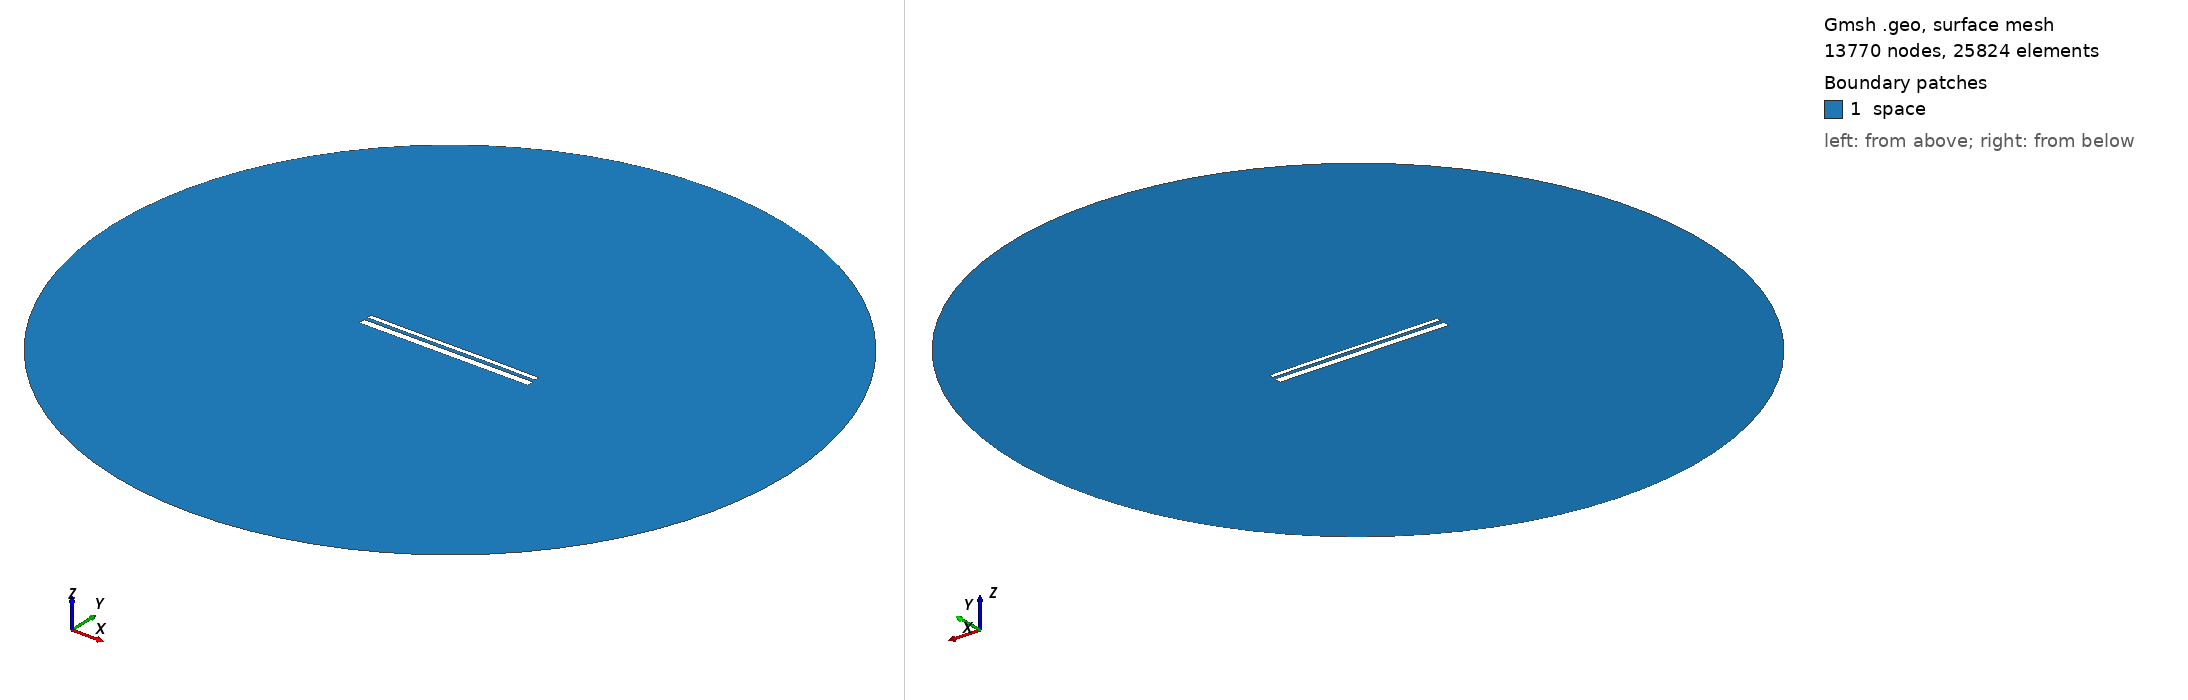

Gmsh geometry script, surface-meshed: 13770 nodes, 25824 surface elements. Boundary patches (legend numbers): 1 space. Left view from above one corner, right view from below the opposite corner. Legend entries are the model's physical surfaces. The drawing asked Gmsh for element sizes between 1% and 20% of the model's largest extent; the script's own settings can give other sizes.

=== 13308.geo (drawn) ===
//---------------------------------------
// Geometry kernel
//---------------------------------------

SetFactory("OpenCASCADE");



//---------------------------------------
// Parameters of the geometry
//---------------------------------------

// Overetch of the upper plate
overetch = 0.5;

// Distance between the plates
distance = 1.75;

// Discretization over the x axis (for the deformation)
nx = 50; 

// Length of the plate
L = 100 - overetch; 

// Number of modes
n = 4; 

// 1st mode coefficient
coeff(1) = -0.075;
beta(1) = 0.596864 * 3.1415926535 / L;

// 2nd mode coefficient
coeff(2) = 0.0;
beta(2) = 1.49418 * 3.1415926535 / L;

// 3rd mode coefficient
coeff(3) = -0.075;
beta(3) = 2.50025 * 3.1415926535 / L;

// 4th mode coefficient
coeff(4) = 0.0;
beta(4) = 3.49999 * 3.1415926535 / L;



//---------------------------------------
// Upper plate (deformed rectangle)
//---------------------------------------

// Coordiantes of the upper plate
xmin = -50;
xmax = 50 - overetch;

// Height of the upper plate
yheight = 4 - 2 * overetch;

// Indexes of the points
UpperID[] = {};
LowerID[] = {};
LeftID[] = {};
RightID[] = {};

// Point index
p = 1;

// Horizontal edges
For i In {1:nx}
    x = xmin + (i-1)*(xmax - xmin)/(nx-1);

    y_bottom = distance / 2 + overetch;
    For j In {1:n}
        C = (Cosh(beta(j)*L) + Cos(beta(j)*L)) / (Sinh(beta(j)*L) + Sin(beta(j)*L));
        y_bottom  = y_bottom + coeff(j) * (Cosh(beta(j)*(x+50)) - Cos(beta(j)*(x+50)) - C * (Sinh(beta(j)*(x+50)) - Sin(beta(j)*(x+50))));
    EndFor

    y_top = y_bottom + yheight;

    Point(p) = {x, y_top, 0, 1.0};
    UpperID[i] = p;
    p = p + 1;

    Point(p) = {x, y_bottom, 0, 1.0};
    LowerID[i] = p;
    p = p + 1;
EndFor

// Create point lists
UpperPts[] = {}; LowerPts[] = {};
For i In {1:nx}
  UpperPts[] += {UpperID[i]};
  LowerPts[] += {LowerID[i]};
EndFor

// Build splines
Spline(1) = {UpperPts[]};
Spline(2) = {LowerPts[]};
Line(3) = {LowerPts[nx-1], UpperPts[nx-1]};
Line(4) = {LowerPts[0], UpperPts[0]};

// Build the plane surface
Curve Loop(1) = {2, 3, -1, -4};
Plane Surface(1) = {1};



//---------------------------------------
// Lower plate (rectangle)
//---------------------------------------

// Vertices
Point(1001) = {-50, -1, 0, 1.0};
Point(1002) = { 50, -1, 0, 1.0};
Point(1003) = { 50,  -5, 0, 1.0};
Point(1004) = {-50,  -5, 0, 1.0};

// Edges
Line(5) = {1001, 1002};
Line(6) = {1002, 1003};
Line(7) = {1003, 1004};
Line(8) = {1004, 1001};

// Plane surface
Line Loop(2) = {5, 6, 7, 8};
Plane Surface(2) = {2}; 



//---------------------------------------
// Outer (fictious) boundary
//---------------------------------------

// Points
Point(1005) = {0, 0, 0};       // Center
Point(1006) = {200, 0, 0};     // Start point
Point(1007) = {0, 200, 0};     // 90 degrees
Point(1008) = {-200, 0, 0};    // 180 degrees
Point(1009) = {0, -200, 0};    // 270 degrees

// Circle arcs (each needs start, center, end)
Circle(9) = {1006, 1005, 1007};
Circle(10) = {1007, 1005, 1008};
Circle(11) = {1008, 1005, 1009};
Circle(12) = {1009, 1005, 1006};

// Plane surface for the entire domain
Curve Loop(3) = {9, 10, 11, 12};
Surface(3) = {3};

// Subtract the plates from the whole domain to obtain the actual domain where we want to solve the equations
BooleanDifference{ Surface{3}; Delete; }{ Surface{1}; Surface{2}; Delete; }




//---------------------------------------
// Transfinite Lines/Curves
//---------------------------------------

// Set the number of points on the boundaries
r = 7;

// Plates
Transfinite Curve {1, 2} = 50*r Using Progression 1;
Transfinite Curve {3, 4} = 2*r Using Progression 1;
Transfinite Line {5, 7} = 50*r Using Progression 1;
Transfinite Line {6, 8} = 2*r Using Progression 1;

// Outer boundary
Transfinite Line {9, 10, 11, 12} = 20 Using Progression 1;



//---------------------------------------
// Physical groups
//---------------------------------------                

// Physical curves (boundaries)
Physical Line("force_segment", 10) = {2};
Physical Line("upper_plate", 11) = {1, 3, 4};
Physical Line("lower_plate", 12) = {5, 6, 7, 8};
Physical Line("boundary", 20) = {9, 10, 11, 12};

// Physical Surfaces
Physical Surface("space", 30) = {3};



//---------------------------------------
// 6. Generate the Mesh
//---------------------------------------

// 2D mesh generation
Mesh 2;
